Run: headless pygame with SDL's dummy video driver; simulated clock (each Clock.tick advances the game by its frame time, no real sleeping); random seed 0; keys injected as events and as key.get_pressed() state; no mouse input.
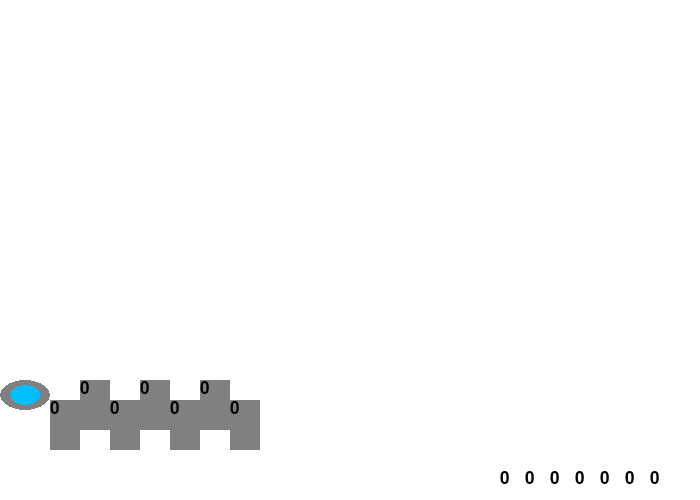
Frame 1 of 4 · flips 1–60 · no input
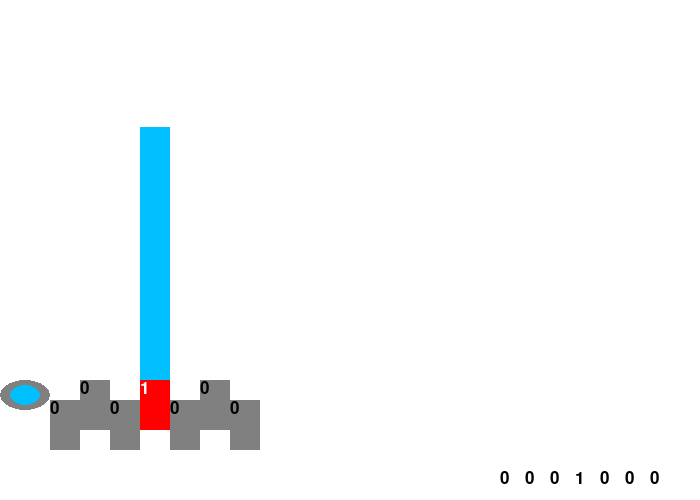
Frame 2 of 4 · flips 61–180 · tapped SPACE, RETURN · held RIGHT (→), D
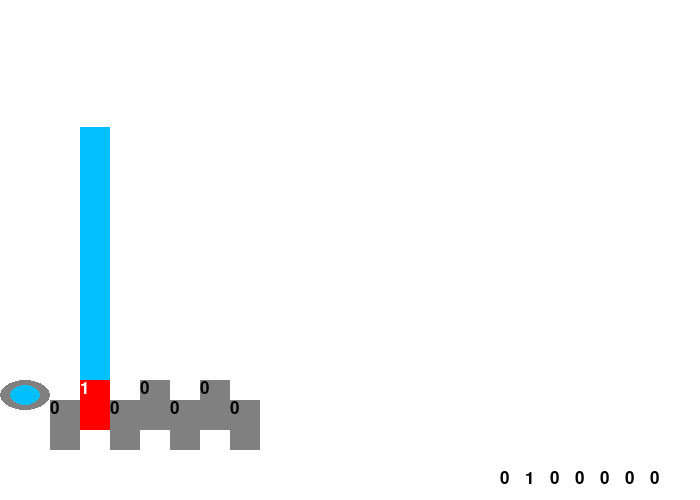
Frame 3 of 4 · flips 181–300 · held DOWN (↓), S
Frame 4 of 4 · flips 301–420 · held LEFT (←), A, UP (↑), W · screen same as frame 1, image omitted

The pygame program that drew these frames:

#!/usr/bin/env python
import pygame
import pygame.gfxdraw
import math
pygame.init()

'''
4bytes 32bit hex: 0x0~0xffffffff(8) dec: 0~4294967295
2bytes 16bit hex: 0x0~0xffff(4) dec: 0~65535
1byte 8bit hex: 0x0~0xff(2) dec: 0~255
'''

black=(0x0, 0x0, 0x0)
white=(0xff, 0xff, 0xff)
red=(0xff, 0x0, 0x0)
green=(0x0, 0xff, 0x0)
blue=(0x0, 0x0, 0xff)
lightblue=(0x0, 0xbf, 0xff)
gray=(0x80, 0x80, 0x80)

pi=3.141592653


width=700
height=500
size=(width, height)
screen=pygame.display.set_mode(size)

pygame.display.set_caption("mygame")

done=False

clock=pygame.time.Clock() #for clock.tick(60)

fps=60


'''
game vars============================================================
'''



class keys:
	val=[0,0,0,0,0,0,0,0] #zsxdcfv shift
	on=[0,0,0,0,0,0,0,0] #zsxdcfv shift
	lock=[0,0,0,0,0,0,0,0]
	max=230
	speed=max/(fps/6)
	def draw(self, screen, loc=[0,0]):
		for i in range(0, 7):
			if i%2 == 0:
				try:
					pygame.gfxdraw.box(screen, pygame.Rect(loc[0]+i*30, loc[1]+self.max-self.val[i], 30, self.val[i]), (0x0, 0x0, 0xff, self.val[i]))
				except:
					print(self.val[i])
					exit(1)
				
			else:
				pygame.gfxdraw.box(screen, pygame.Rect(loc[0]+i*30, loc[1]+self.max-self.val[i], 30, self.val[i]), (0x0, 0xbf, 0xff, self.val[i]))
				
	def drawscratch(self, screen, loc=[0,0]):
		pygame.gfxdraw.box(screen, pygame.Rect(loc[0]-50, loc[1]+self.max-self.val[7], 50, self.val[7]), (0xff, 0x0, 0x0, self.val[7]))
		pygame.draw.ellipse(screen, gray, [loc[0]-50, loc[1]+self.max, 50, 30])
		if self.on[7] == 1:
			pygame.draw.ellipse(screen, red, [loc[0]-50+10, loc[1]+self.max+5, 50-20, 30-10])
		else:
			pygame.draw.ellipse(screen, lightblue, [loc[0]-50+10, loc[1]+self.max+5, 50-20, 30-10])
				
	def drawunder(self, screen, font, loc=[0,0]):
		loc[1]+=200 #hax
		for i in range(0, 7):
			if i%2 ==0:
				if self.on[i] == 1:
					pygame.draw.rect(screen, red, [loc[0]+i*30, loc[1]+50, 30, 50])
					text=font.render(str(self.on[i]), True, white)
					screen.blit(text, [loc[0]+i*30, loc[1]+50])
				else:
					pygame.draw.rect(screen, gray, [loc[0]+i*30, loc[1]+50, 30, 50])
					text=font.render(str(self.on[i]), True, black)
					screen.blit(text, [loc[0]+i*30, loc[1]+50])
			else:
				if self.on[i] == 1:
					pygame.draw.rect(screen, red, [loc[0]+i*30, loc[1]+30, 30, 50])
					text=font.render(str(self.on[i]), True, white)
					screen.blit(text, [loc[0]+i*30, loc[1]+30])
				else:
					pygame.draw.rect(screen, gray, [loc[0]+i*30, loc[1]+30, 30, 50])
					text=font.render(str(self.on[i]), True, black)
					screen.blit(text, [loc[0]+i*30, loc[1]+30])
					
		pygame.draw.rect(screen, red, [loc[0], loc[1]+30, 210, 0])
		for i in range(0, 8):
			pygame.draw.rect(screen, black, [loc[0]+i*30, 0, 0, loc[1]+30])
				
	def logic(self):		
		for i in range(0, 8):
			if self.val[i] == self.max+self.speed:
				self.on[i]=1
			else:
				self.on[i]=0
			if self.val[i] <= 0:
				continue
			if self.lock[i] == 0:
				self.val[i]-=self.speed

		

mykeys=keys()

#default font
font=pygame.font.Font(None, 25)

		
		
'''
=====================================================================
'''

while not done:
	'''
event loop===========================================================
	'''
	
	pygame.event.pump()
	for i in pygame.event.get():
		if i.type == pygame.QUIT:	#close button
			done=True
			
		if i.type == pygame.KEYDOWN:
			#lower key
			if i.key == pygame.K_z:
				mykeys.val[0]=mykeys.max+mykeys.speed
				mykeys.lock[0]=1
			if i.key == pygame.K_x:
				mykeys.val[2]=mykeys.max+mykeys.speed
				mykeys.lock[2]=1
			if i.key == pygame.K_c:
				mykeys.val[4]=mykeys.max+mykeys.speed
				mykeys.lock[4]=1
			if i.key == pygame.K_v:
				mykeys.val[6]=mykeys.max+mykeys.speed
				mykeys.lock[6]=1
			
				
				
			#upper key
			if i.key == pygame.K_s:
				mykeys.val[1]=mykeys.max+mykeys.speed
				mykeys.lock[1]=1
			if i.key == pygame.K_d:
				mykeys.val[3]=mykeys.max+mykeys.speed
				mykeys.lock[3]=1
			if i.key == pygame.K_f:
				mykeys.val[5]=mykeys.max+mykeys.speed
				mykeys.lock[5]=1
			
			#shift key
			if i.key == pygame.K_LSHIFT:
				mykeys.val[7]=mykeys.max+mykeys.speed
				mykeys.lock[7]=1
				
		if i.type == pygame.KEYUP:
			#lower key
			if i.key == pygame.K_z:
				mykeys.lock[0]=0
			if i.key == pygame.K_x:
				mykeys.lock[2]=0
			if i.key == pygame.K_c:
				mykeys.lock[4]=0
			if i.key == pygame.K_v:
				mykeys.lock[6]=0
			
				
				
			#upper key
			if i.key == pygame.K_s:
				mykeys.lock[1]=0
			if i.key == pygame.K_d:
				mykeys.lock[3]=0
			if i.key == pygame.K_f:
				mykeys.lock[5]=0
				
			#shift key
			if i.key == pygame.K_LSHIFT:
				mykeys.lock[7]=0
	
			
	'''
game logic===========================================================
	'''	
	
	
		
	mykeys.logic()

	
	
	
	
	'''
draw loop============================================================
	'''

	
	mykeys.draw(screen, [50, 150])
	mykeys.drawunder(screen, font, [50, 150])
	mykeys.drawscratch(screen, [50, 150])
	
	for i in range(0, 7):
		text=font.render(str(mykeys.on[i]), True, black)
		screen.blit(text, [width-200+25*i, height-30])
	
	
	'''
final render=========================================================
	'''
	
	pygame.display.flip() #update frame
	clock.tick(fps) #60fps
	
	screen.fill(white) #clear screen AFTER clock.tick wait

pygame.quit() #hangs on IDLE if it isnt here.
